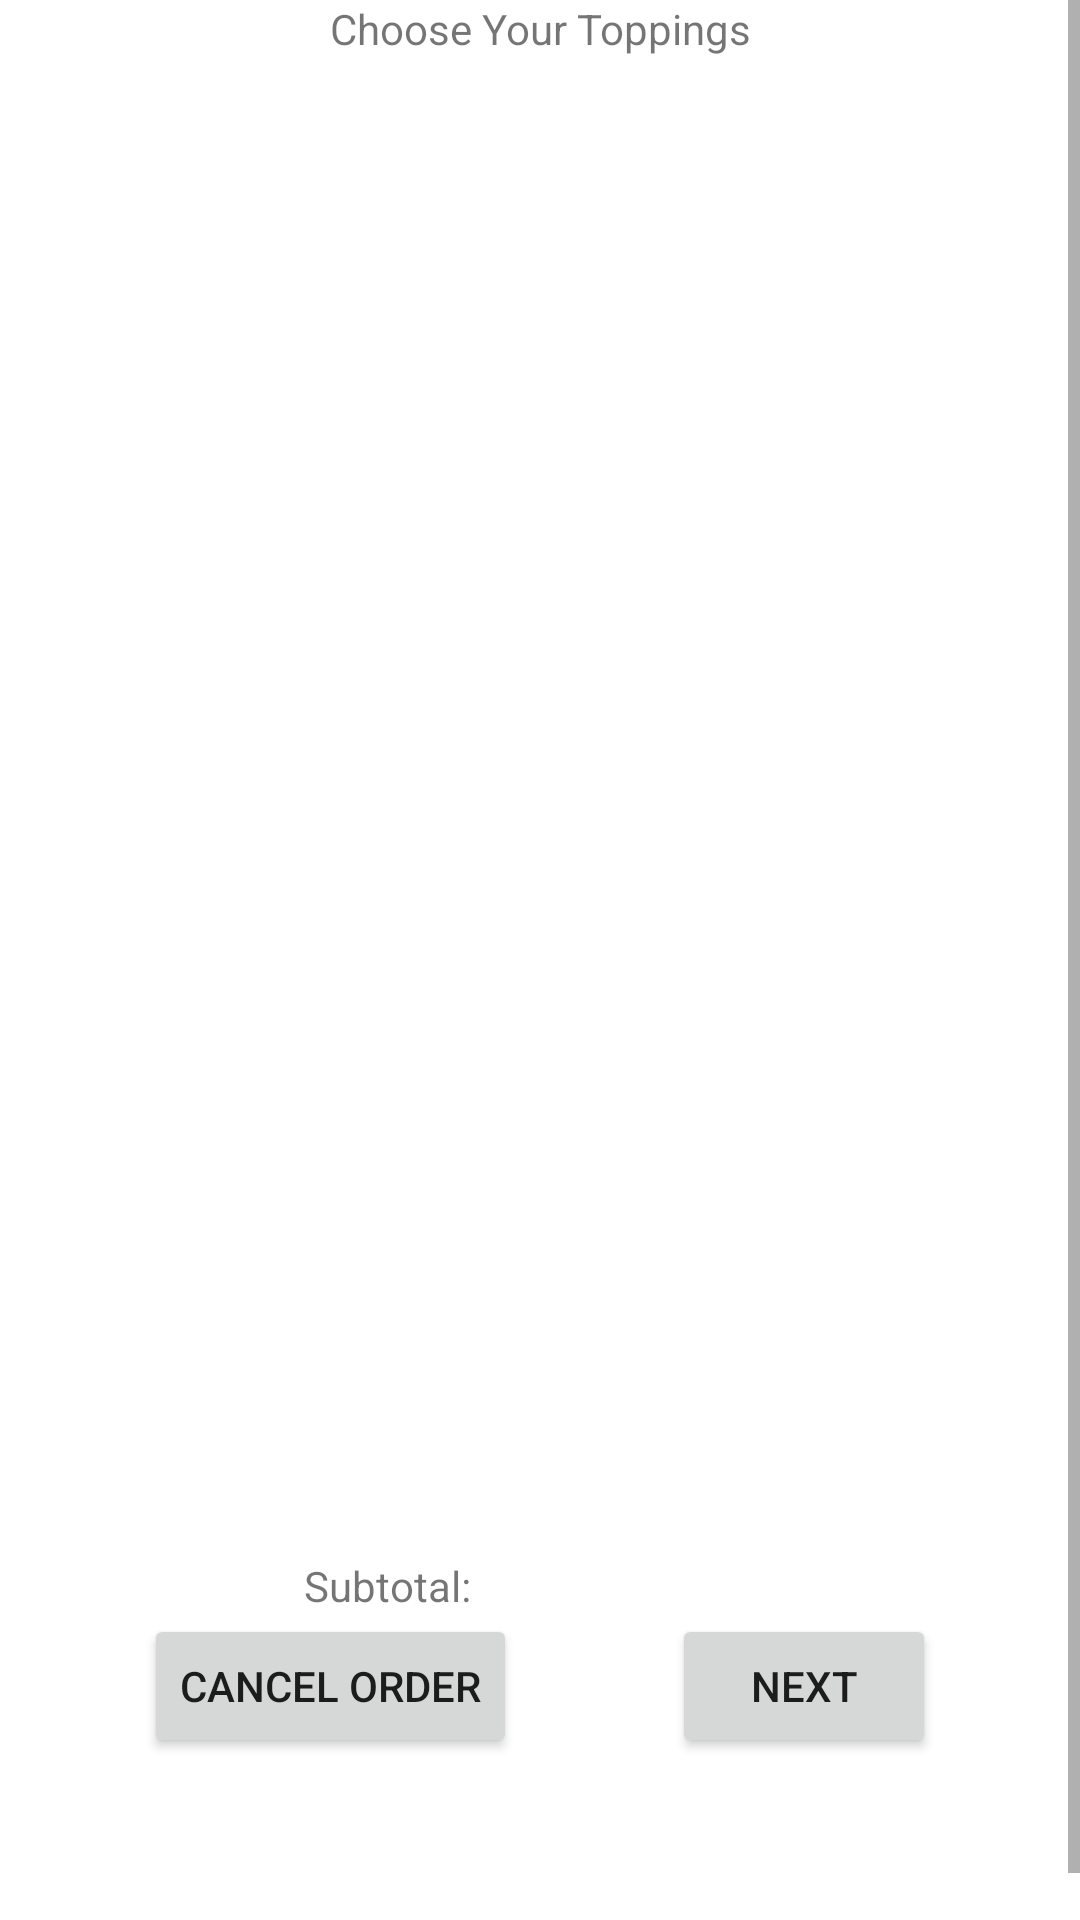

Layout XML and referenced resources for this Android screen:
<!-- AndroidManifest.xml: application theme Theme.DonutDash -->
<!-- res/layout/fragment_toppings.xml -->
<?xml version="1.0" encoding="utf-8"?>
<layout xmlns:android="http://schemas.android.com/apk/res/android"
    xmlns:app="http://schemas.android.com/apk/res-auto"
    xmlns:tools="http://schemas.android.com/tools">

    <data>

        <variable
            name="toppingsFragment"
            type="com.example.donutdash.ui.main.ToppingsFragment" />

        <variable
            name="viewModel"
            type="com.example.donutdash.model.SharedViewModel" />
    </data>

    <ScrollView
        android:layout_width="match_parent"
        android:layout_height="wrap_content"
        tools:context=".ui.main.ToppingsFragment">

        <androidx.constraintlayout.widget.ConstraintLayout
            android:layout_width="match_parent"
            android:layout_height="wrap_content">

            <TextView
                android:id="@+id/toppings_label"
                android:layout_width="wrap_content"
                android:layout_height="wrap_content"
                android:text="@string/choose_toppings"
                app:layout_constraintBottom_toTopOf="@id/toppings_recycler_view"
                app:layout_constraintEnd_toEndOf="parent"
                app:layout_constraintStart_toStartOf="parent"
                app:layout_constraintTop_toTopOf="parent" />

            <androidx.recyclerview.widget.RecyclerView
                android:id="@+id/toppings_recycler_view"
                android:layout_width="match_parent"
                android:layout_height="500dp"
                app:layoutManager="androidx.recyclerview.widget.LinearLayoutManager"
                app:layout_constraintBottom_toTopOf="@id/subtotal_display"
                app:layout_constraintEnd_toEndOf="parent"
                app:layout_constraintStart_toStartOf="parent"
                app:layout_constraintTop_toBottomOf="@id/toppings_label" />

            <TextView
                android:id="@+id/subtotal_label"
                android:layout_width="wrap_content"
                android:layout_height="wrap_content"
                android:text="@string/subtotal"
                app:layout_constraintBottom_toBottomOf="@id/subtotal_display"
                app:layout_constraintEnd_toStartOf="@id/subtotal_display"
                app:layout_constraintStart_toStartOf="parent"
                app:layout_constraintTop_toTopOf="@id/subtotal_display" />

            <TextView
                android:id="@+id/subtotal_display"
                android:layout_width="wrap_content"
                android:layout_height="wrap_content"
                android:text="@{viewModel.price}"
                app:layout_constraintBottom_toTopOf="@id/cancel_order_button"
                app:layout_constraintEnd_toEndOf="parent"
                app:layout_constraintStart_toEndOf="@id/subtotal_label"
                app:layout_constraintTop_toBottomOf="@id/toppings_recycler_view"
                tools:text="Price: $32.59" />

            <Button
                android:id="@+id/cancel_order_button"
                android:layout_width="wrap_content"
                android:layout_height="wrap_content"
                android:layout_marginStart="4dp"
                android:layout_marginEnd="4dp"
                android:layout_marginBottom="70dp"
                android:onClick="@{() -> toppingsFragment.cancelOrder()}"
                android:text="@string/cancel_order"
                app:layout_constraintBottom_toBottomOf="parent"
                app:layout_constraintEnd_toStartOf="@id/next_button"
                app:layout_constraintStart_toStartOf="parent"
                app:layout_constraintTop_toBottomOf="@id/subtotal_display" />

            <Button
                android:id="@+id/next_button"
                android:layout_width="wrap_content"
                android:layout_height="wrap_content"
                android:layout_marginStart="4dp"
                android:layout_marginEnd="4dp"
                android:layout_marginBottom="70dp"
                android:onClick="@{() -> toppingsFragment.nextScreen()}"
                android:text="@string/next"
                app:layout_constraintBottom_toBottomOf="parent"
                app:layout_constraintEnd_toEndOf="parent"
                app:layout_constraintStart_toEndOf="@+id/cancel_order_button"
                app:layout_constraintTop_toBottomOf="@id/subtotal_display" />

        </androidx.constraintlayout.widget.ConstraintLayout>

    </ScrollView>

</layout>
<!-- resources referenced by this layout -->
<resources>
  <string name="cancel_order">Cancel Order</string>
  <string name="choose_toppings">Choose Your Toppings</string>
  <string name="next">Next</string>
  <string name="subtotal">Subtotal:</string>
  <style name="Theme.DonutDash" parent="Theme.MaterialComponents.DayNight.DarkActionBar">
          
          <item name="colorPrimary">@color/purple_500</item>
          <item name="colorPrimaryVariant">@color/purple_700</item>
          <item name="colorOnPrimary">@color/white</item>
          
          <item name="colorSecondary">@color/teal_200</item>
          <item name="colorSecondaryVariant">@color/teal_700</item>
          <item name="colorOnSecondary">@color/black</item>
          
          <item name="android:statusBarColor" tools:targetApi="l">?attr/colorPrimaryVariant</item>
          
      </style>
  <!-- not gathered from this repository: default colours our renderer supplied (Android Studio template values) -->
  <color name="purple_500">#FF6200EE</color>
  <color name="purple_700">#FF3700B3</color>
  <color name="teal_200">#FF03DAC5</color>
  <color name="teal_700">#FF018786</color>
  <color name="black">#FF000000</color>
  <color name="white">#FFFFFFFF</color>
</resources>
